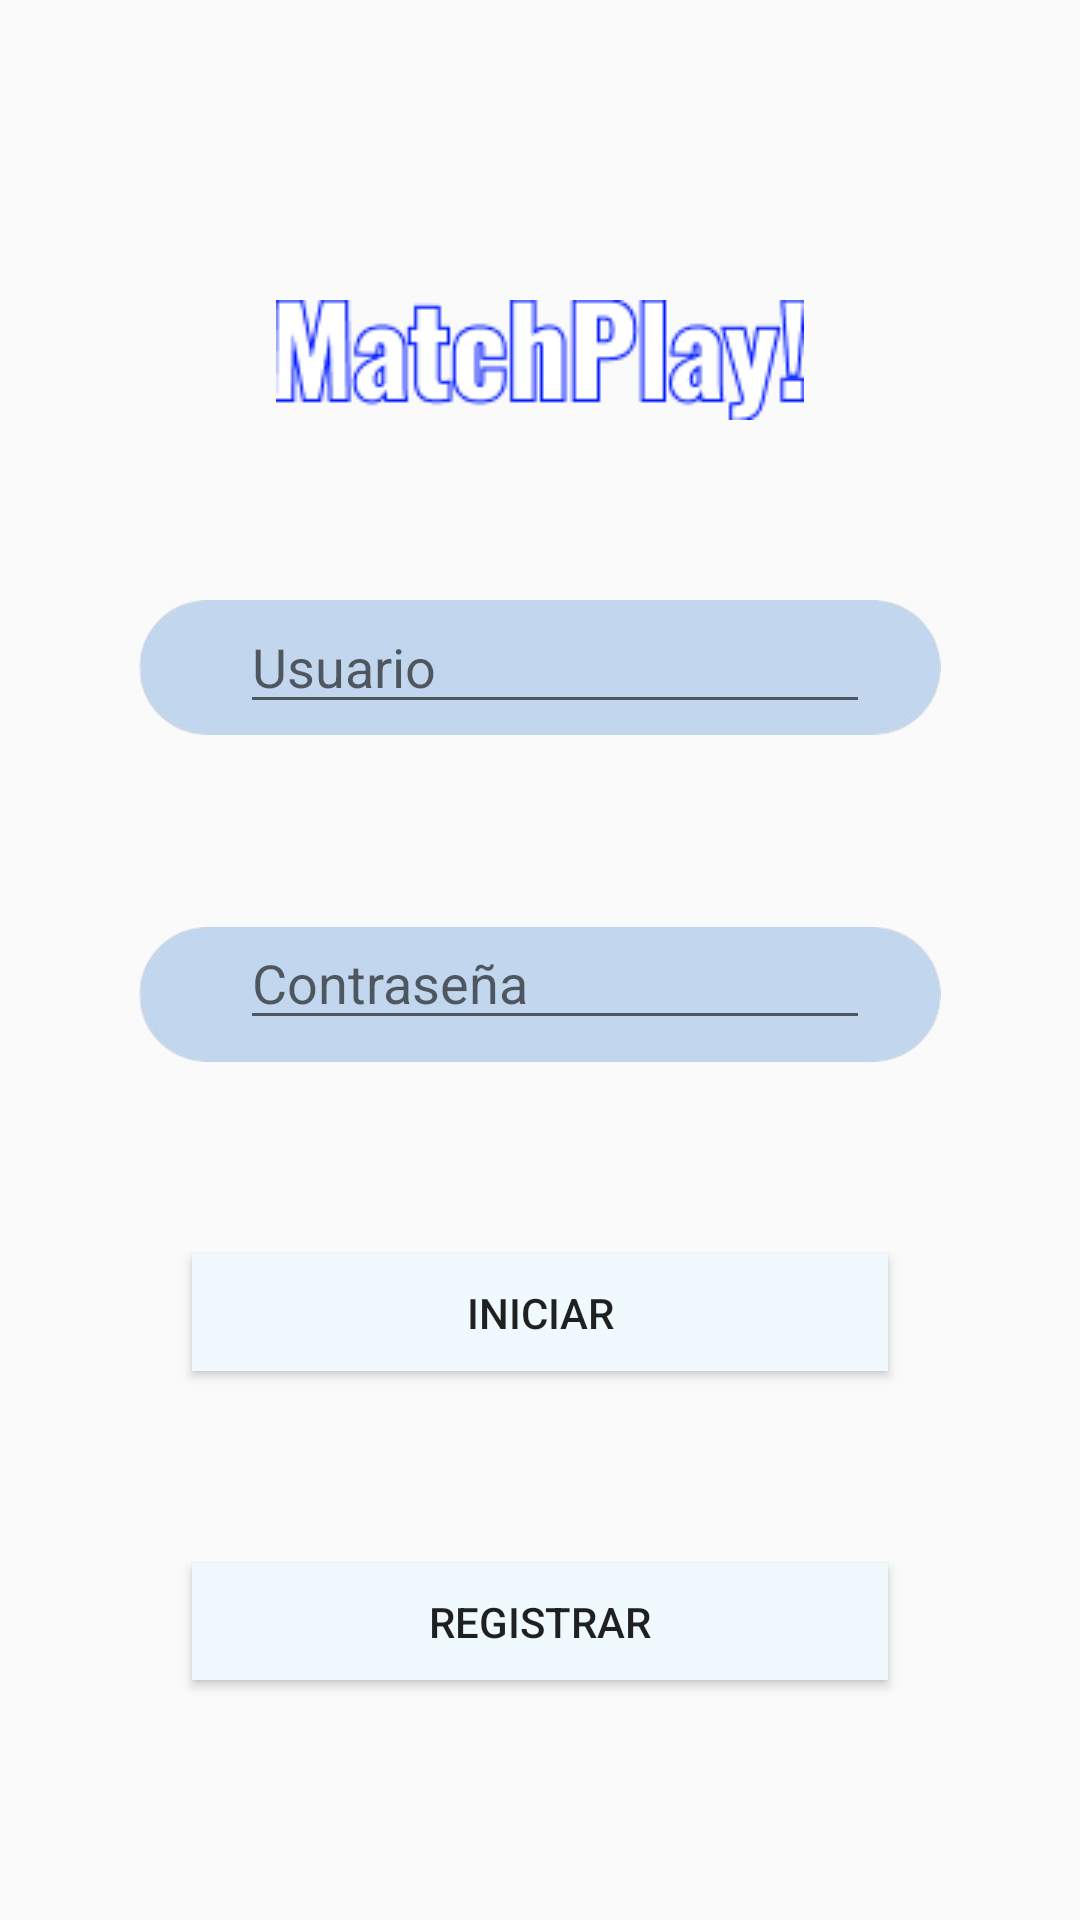

This screen was rendered from an Android layout file. Write that file and the resources it references.
<!-- AndroidManifest.xml: application theme Theme.Matchplay -->
<!-- res/layout/activity_main.xml -->
<?xml version="1.0" encoding="utf-8"?>
<androidx.constraintlayout.widget.ConstraintLayout xmlns:android="http://schemas.android.com/apk/res/android"
    xmlns:app="http://schemas.android.com/apk/res-auto"
    xmlns:tools="http://schemas.android.com/tools"
    android:id="@+id/main"
    android:layout_width="match_parent"
    android:layout_height="match_parent"
    android:orientation="vertical"
    tools:context=".MainActivity">

    <ImageView
        android:id="@+id/fondo"
        android:layout_width="match_parent"
        android:layout_height="match_parent"
        android:gravity="center"
        android:scaleType="centerCrop"
        android:src="@drawable/fondo_loggin"
        tools:layout_editor_absoluteX="16dp"
        tools:layout_editor_absoluteY="0dp" />

    <ImageView
        android:id="@+id/imageView6"
        android:layout_width="match_parent"
        android:layout_height="45dp"
        android:layout_marginTop="60dp"
        app:layout_constraintTop_toBottomOf="@+id/imageView3"
        app:srcCompat="@drawable/fondo_escribir"
        tools:layout_editor_absoluteX="65dp" />

    <ImageView
        android:id="@+id/imageView7"
        android:layout_width="match_parent"
        android:layout_height="45dp"
        android:layout_marginTop="64dp"
        android:gravity="center"
        app:layout_constraintEnd_toEndOf="parent"
        app:layout_constraintTop_toBottomOf="@+id/imageView6"
        app:srcCompat="@drawable/fondo_escribir" />

    <Button
        android:id="@+id/login_btn"
        android:layout_width="match_parent"
        android:layout_height="39dp"
        android:layout_marginStart="64dp"
        android:layout_marginTop="64dp"
        android:layout_marginEnd="64dp"
        android:background="@color/azul_claro"
        android:backgroundTint="@color/azul_claro"
        android:backgroundTintMode="screen"
        android:gravity="center"
        android:text="Iniciar"
        app:layout_constraintEnd_toEndOf="parent"
        app:layout_constraintStart_toStartOf="parent"
        app:layout_constraintTop_toBottomOf="@+id/imageView7" />

    <Button
        android:id="@+id/registrar_cuenta_btn"
        android:layout_width="match_parent"
        android:layout_height="39dp"
        android:layout_marginStart="64dp"
        android:layout_marginTop="64dp"
        android:layout_marginEnd="64dp"
        android:background="@color/azul_claro"
        android:backgroundTint="@color/azul_claro"
        android:backgroundTintMode="screen"
        android:gravity="center"
        android:text="Registrar"
        app:layout_constraintEnd_toEndOf="parent"
        app:layout_constraintHorizontal_bias="0.0"
        app:layout_constraintStart_toStartOf="parent"
        app:layout_constraintTop_toBottomOf="@+id/login_btn" />

    <ImageView
        android:id="@+id/imageView3"
        android:layout_width="match_parent"
        android:layout_height="wrap_content"
        android:layout_marginTop="100dp"
        app:layout_constraintTop_toTopOf="parent"
        app:srcCompat="@drawable/matchplay_"
        tools:layout_editor_absoluteX="103dp" />

    <EditText
        android:id="@+id/email_et"
        android:layout_width="wrap_content"
        android:layout_height="wrap_content"
        android:layout_marginStart="80dp"
        android:layout_marginTop="60dp"
        android:ems="10"
        android:hint="Usuario"
        android:inputType="textEmailAddress"
        app:layout_constraintStart_toStartOf="@+id/imageView6"
        app:layout_constraintTop_toBottomOf="@+id/imageView3" />

    <EditText
        android:id="@+id/password_et"
        android:layout_width="wrap_content"
        android:layout_height="wrap_content"
        android:layout_marginStart="80dp"
        android:layout_marginTop="64dp"
        android:ems="10"
        android:hint="Contraseña"
        android:inputType="textPassword"
        app:layout_constraintStart_toStartOf="parent"
        app:layout_constraintTop_toBottomOf="@+id/email_et" />


</androidx.constraintlayout.widget.ConstraintLayout>
<!-- resources referenced by this layout -->
<resources>
  <color name="azul_claro">#C2D7EE</color>
  <!-- drawable fondo_escribir: png bitmap (drawable, 8164 bytes) -->
  <!-- drawable matchplay_: png bitmap (drawable, 3693 bytes) -->
  <style name="Theme.Matchplay" parent="Base.Theme.Matchplay" />
  <style name="Base.Theme.Matchplay" parent="Theme.AppCompat.Light.NoActionBar">
          
          
      </style>
</resources>
